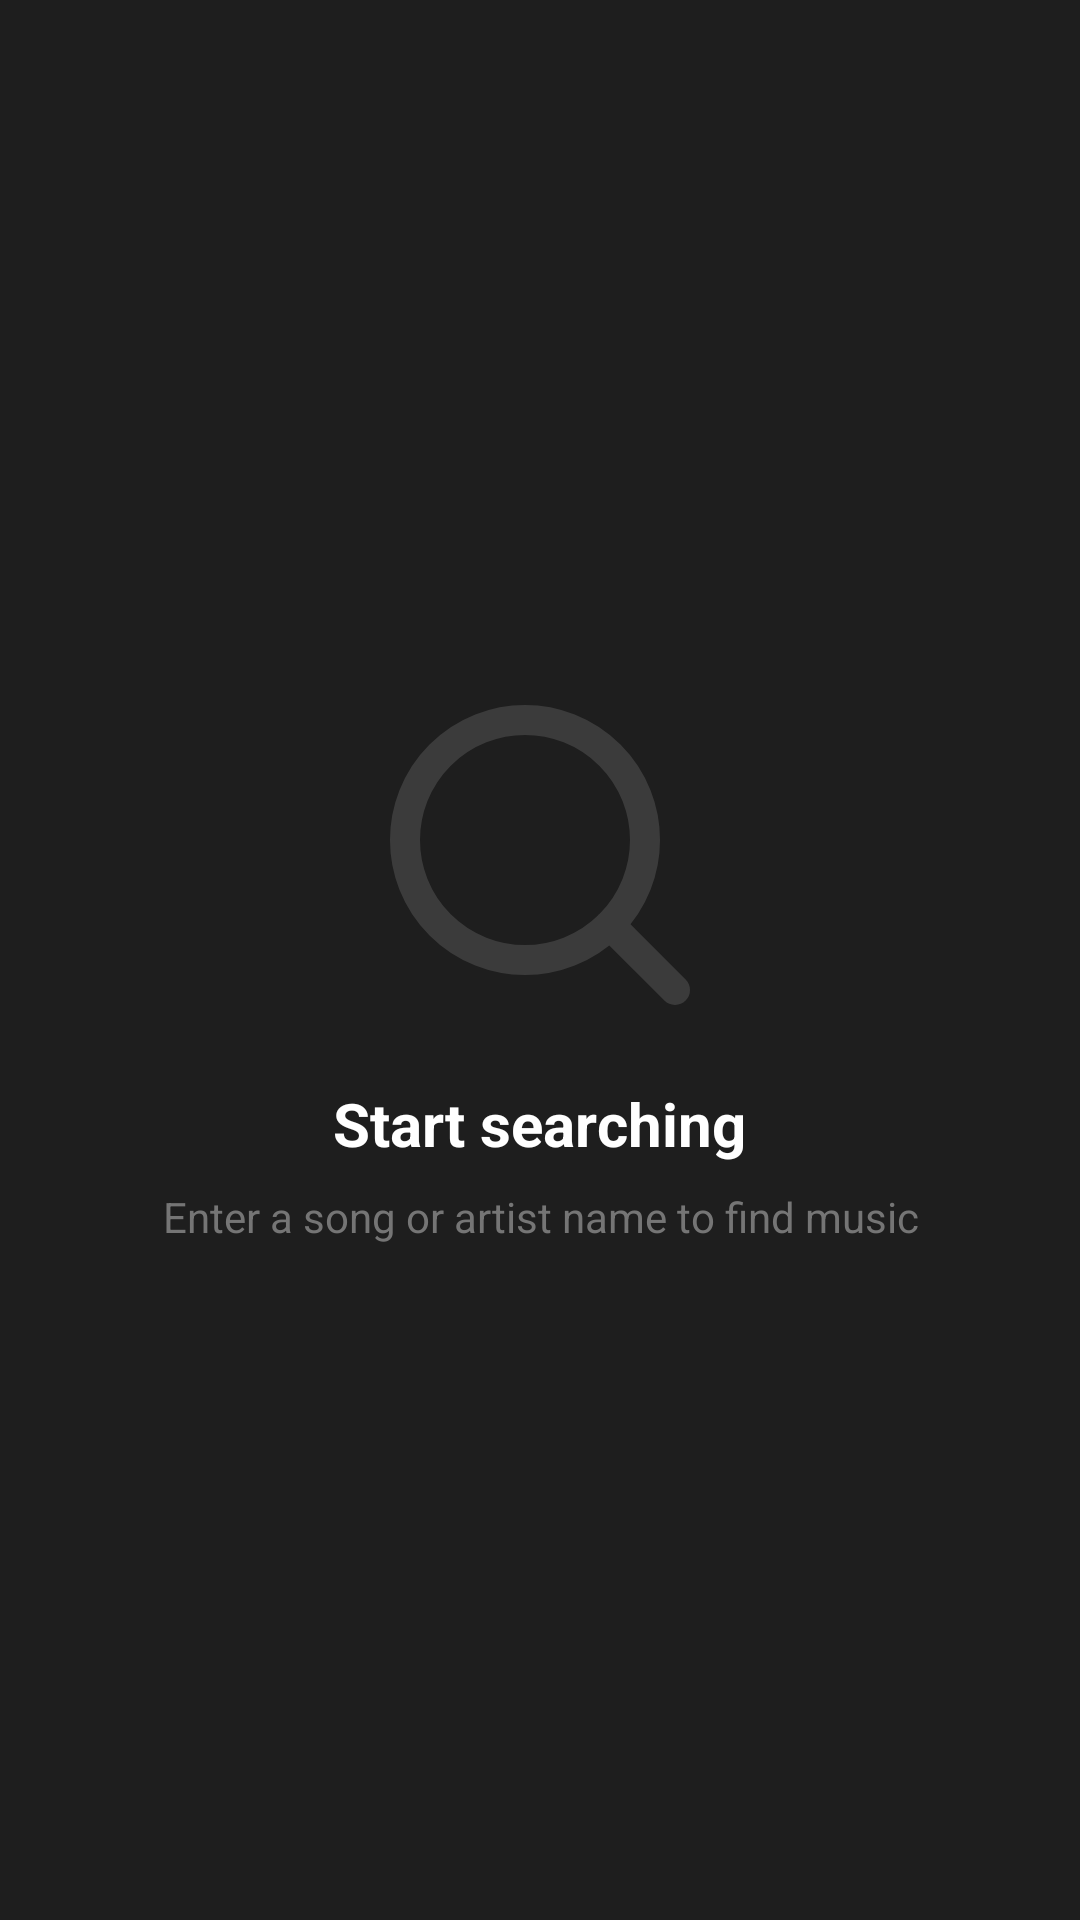

This screen was rendered from an Android layout file. Write that file and the resources it references.
<!-- AndroidManifest.xml: application theme AppTheme -->
<!-- res/layout/state_empty_query_initial.xml -->
<?xml version="1.0" encoding="utf-8"?>
<LinearLayout xmlns:android="http://schemas.android.com/apk/res/android"
    android:layout_width="match_parent"
    android:layout_height="match_parent"
    android:orientation="vertical"
    android:gravity="center"
    android:padding="24dp">

    <ImageView
        android:layout_width="120dp"
        android:layout_height="120dp"
        android:src="@drawable/ic_search"
        android:alpha="0.3"
        android:contentDescription="@string/search_prompt" />

    <TextView
        android:layout_width="wrap_content"
        android:layout_height="wrap_content"
        android:layout_marginTop="16dp"
        android:text="@string/search_prompt_title"
        android:textSize="20sp"
        android:textStyle="bold"
        android:textColor="?android:attr/textColorPrimary" />

    <TextView
        android:layout_width="wrap_content"
        android:layout_height="wrap_content"
        android:layout_marginTop="8dp"
        android:text="@string/search_prompt_message"
        android:textSize="14sp"
        android:textColor="?android:attr/textColorSecondary"
        android:textAlignment="center"
        android:gravity="center" />

</LinearLayout>
<!-- resources referenced by this layout -->
<resources>
  <!-- drawable ic_search (drawable) -->
  <vector xmlns:android="http://schemas.android.com/apk/res/android"
      android:width="24dp"
      android:height="24dp"
      android:viewportWidth="24"
      android:viewportHeight="24">
    <path
        android:pathData="m21,21 l-4.34,-4.34"
        android:strokeLineJoin="round"
        android:strokeWidth="2"
        android:fillColor="#00000000"
        android:strokeColor="@color/gray"
        android:strokeLineCap="round"/>
    <path
        android:pathData="M11,11m-8,0a8,8 0,1 1,16 0a8,8 0,1 1,-16 0"
        android:strokeLineJoin="round"
        android:strokeWidth="2"
        android:fillColor="#00000000"
        android:strokeColor="@color/gray"
        android:strokeLineCap="round"/>
  </vector>
  <string name="search_prompt">Search for music</string>
  <string name="search_prompt_message">Enter a song or artist name to find music</string>
  <string name="search_prompt_title">Start searching</string>
  <style name="AppTheme" parent="Theme.Material3.Dark.NoActionBar">
          
          <item name="colorPrimary">?attr/primaryColor</item>
          <item name="colorPrimaryVariant">?attr/primaryDarkColor</item>
          <item name="colorOnPrimary">@color/white</item>
  
          <item name="colorSecondary">?attr/accentColor</item>
          <item name="colorSecondaryVariant">?attr/accentColor</item>
          <item name="colorOnSecondary">@color/black</item>
  
          
          <item name="android:windowBackground">@color/background</item>
          <item name="colorSurface">@color/background</item>
          <item name="colorOnSurface">@color/text_primary</item>
  
          
          <item name="android:statusBarColor">?attr/colorPrimary</item>
          <item name="android:navigationBarColor">@color/background</item>
  
          
          <item name="android:textColorPrimary">@color/text_primary</item>
          <item name="android:textColorSecondary">@color/text_secondary</item>
  
          <item name="preferenceTheme">@style/PreferenceThemeOverlay</item>
  
          
          <item name="colorSecondaryContainer">@color/darkGray</item>
          <item name="colorOnSecondaryContainer">@color/white</item>
          <item name="colorSurfaceVariant">@color/darkGray</item>
          <item name="colorOnSurfaceVariant">@color/white</item>
      </style>
  <color name="gray">#808080</color>
  <color name="white">#FFFFFF</color>
  <color name="black">#000000</color>
  <color name="background">#1E1E1E</color>
  <color name="text_primary">#FFFFFF</color>
  <color name="text_secondary">#757575</color>
  <style name="PreferenceThemeOverlay" parent="AppTheme">
          <item name="colorAccent">?attr/accentColor</item>
          <item name="colorControlActivated">?attr/accentColor</item>
      </style>
  <color name="darkGray">#757575</color>
</resources>
